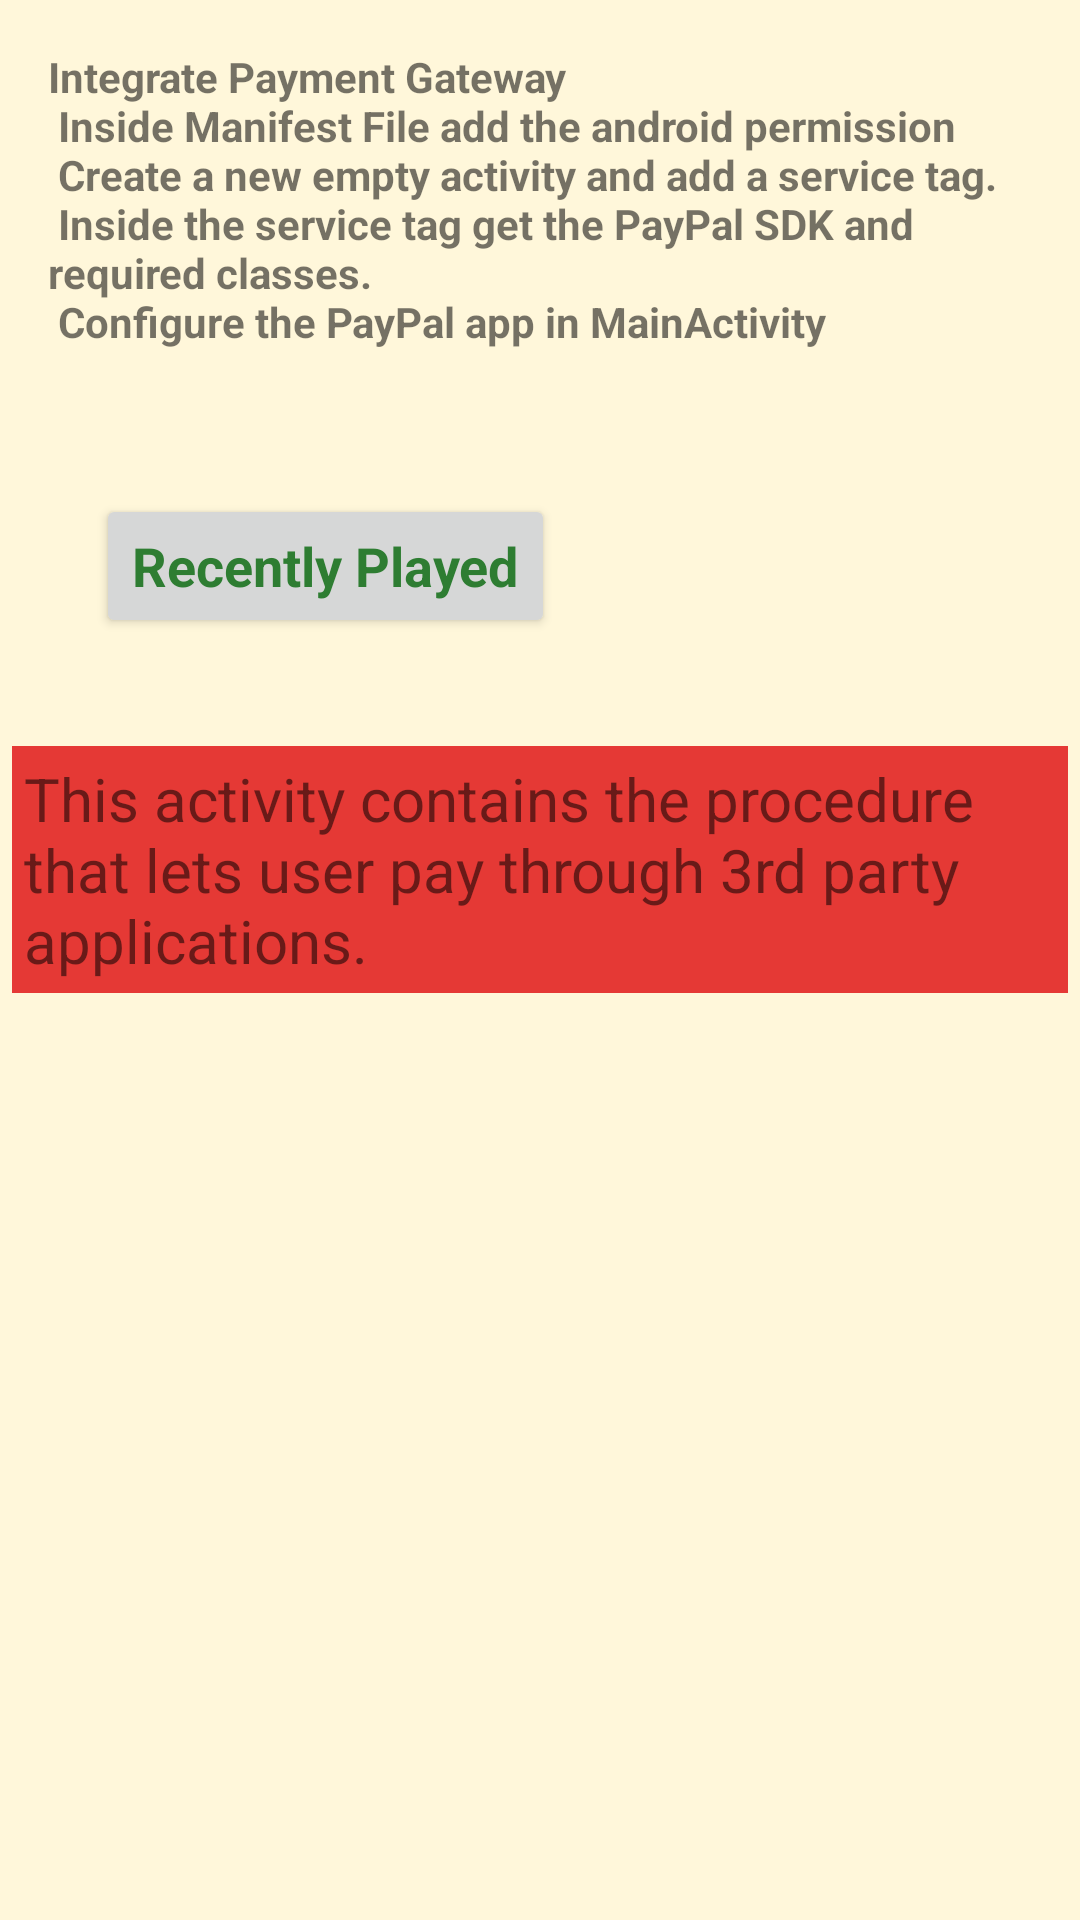

Android layout source for this screen:
<!-- AndroidManifest.xml: application theme AppTheme -->
<!-- res/layout/activity_payment.xml -->
<?xml version="1.0" encoding="utf-8"?>
<LinearLayout xmlns:android="http://schemas.android.com/apk/res/android"
    xmlns:tools="http://schemas.android.com/tools"
    style="@style/LinearLayoutStyle"
    android:orientation="vertical"
    tools:context="cloud.example.musicalapp.PaymentActivity">

    <TextView
        android:layout_width="match_parent"
        android:layout_height="wrap_content"
        android:textStyle="bold"
        android:padding="16dp"
        android:text="@string/payment_api"/>

    <Button
        android:id="@+id/recently_played"
        style="@style/ButtonStyle"
        android:text="@string/recently_played"/>

    <TextView
        android:layout_width="wrap_content"
        android:layout_height="wrap_content"
        android:text="@string/payment_activity_text"
        android:background="@color/payment_background"
        android:textSize="20sp"
        android:layout_margin="4dp"
        android:padding="4dp"/>

</LinearLayout>
<!-- resources referenced by this layout -->
<resources>
  <color name="payment_background">#E53935</color>
  <string name="payment_activity_text">This activity contains the procedure that lets user pay through 3rd party applications.</string>
  <string name="payment_api">Integrate Payment Gateway \n Inside Manifest File add the android permission \n Create a new empty activity and add a service tag. \n Inside the service tag
                                  get the PayPal SDK and required classes. \n Configure the PayPal app in MainActivity</string>
  <string name="recently_played">Recently Played</string>
  <style name="ButtonStyle">
          <item name="android:layout_width">wrap_content</item>
          <item name="android:layout_height">wrap_content</item>
          <item name="android:gravity">center_vertical</item>
          <item name="android:layout_margin">32dp</item>
          <item name="android:textStyle">bold</item>
          <item name="android:textColor">#2E7D32</item>
          <item name="android:textAppearance">?android:textAppearanceMedium</item>
      </style>
  <style name="LinearLayoutStyle">
          <item name="android:layout_width">match_parent</item>
          <item name="android:layout_height">match_parent</item>
          <item name="android:background">@color/app_background</item>
          <item name="android:orientation">vertical</item>
  
      </style>
  <style name="AppTheme" parent="Theme.AppCompat.Light.DarkActionBar">
          
          <item name="colorPrimary">@color/colorPrimary</item>
          <item name="colorPrimaryDark">@color/colorPrimaryDark</item>
          <item name="colorAccent">@color/colorAccent</item>
      </style>
  <color name="app_background">#FFF7DA</color>
  <color name="colorPrimary">#212121</color>
  <color name="colorPrimaryDark">#303F9F</color>
  <color name="colorAccent">#FF4081</color>
</resources>
